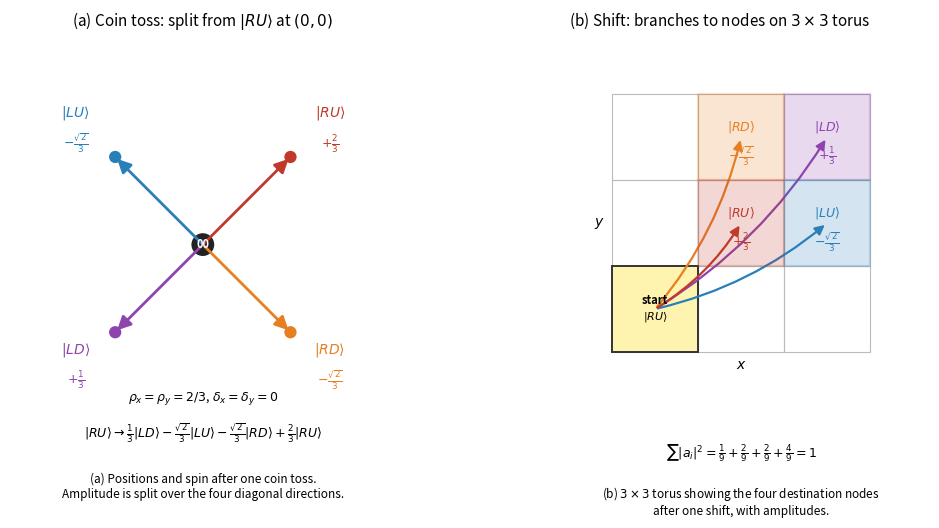

This figure's Python source:
"""Generate figures for the sep-coin-tori paper."""
import matplotlib
matplotlib.use("Agg")
import matplotlib.pyplot as plt
from matplotlib.patches import FancyArrowPatch, Circle, Rectangle
from pathlib import Path
import numpy as np


BASE = Path("docs/sep-coin-tori/components/figures")


def save(fig, rel):
    out = BASE / rel
    out.parent.mkdir(parents=True, exist_ok=True)
    fig.savefig(out, dpi=220, bbox_inches="tight")
    plt.close(fig)
    print(f"wrote {out}")


def one_step():
    """One coin toss + one shift on a 3x3 torus, starting from |RU>."""
    rho = 2 / 3
    sqrt_r = np.sqrt(rho)          # sqrt(2/3)
    sqrt_1mr = np.sqrt(1 - rho)    # sqrt(1/3)

    # Amplitudes in basis order |LD>, |LU>, |RD>, |RU>.
    # C_x |R> =  sqrt(1/3)|L> - sqrt(2/3)|R>
    # C_y |U> =  sqrt(1/3)|D> - sqrt(2/3)|U>
    # Tensor product -> four amplitudes.
    amps = {
        "LD": ( sqrt_1mr *  sqrt_1mr, (-1, -1)),  # +1/3
        "LU": ( sqrt_1mr * -sqrt_r,   (-1, +1)),  # -sqrt(2)/3
        "RD": (-sqrt_r  *  sqrt_1mr,  (+1, -1)),  # -sqrt(2)/3
        "RU": (-sqrt_r  * -sqrt_r,    (+1, +1)),  # +2/3
    }

    fig, (ax1, ax2) = plt.subplots(1, 2, figsize=(10.5, 5.2))

    # ==================================================================
    # Panel (a): coin toss, arrows at 45 degrees to the four diagonal
    # neighbouring nodes
    # ==================================================================
    ax1.set_xlim(-2.2, 2.2)
    ax1.set_ylim(-2.4, 2.4)
    ax1.set_aspect("equal")
    ax1.axis("off")
    ax1.set_title("(a) Coin toss: split from $|RU\\rangle$ at $(0,0)$",
                  fontsize=11)

    # central origin node
    ax1.add_patch(Circle((0, 0), 0.13, fc="#222", ec="none"))
    ax1.text(0, 0, "00", color="white", ha="center", va="center",
             fontsize=8, fontweight="bold")

    # labels for the four diagonal destinations
    dest_offsets = {
        "LD": (-1, -1),
        "LU": (-1, +1),
        "RD": (+1, -1),
        "RU": (+1, +1),
    }
    dest_colours = {
        "LD": "#8e44ad",
        "LU": "#2980b9",
        "RD": "#e67e22",
        "RU": "#c0392b",
    }
    arrow_length = 1.25
    for key, (dx, dy) in dest_offsets.items():
        col = dest_colours[key]
        # arrow from origin to destination (diagonal)
        tip = (dx * arrow_length / np.sqrt(2) * np.sqrt(2),
               dy * arrow_length / np.sqrt(2) * np.sqrt(2))
        # simpler: tip = (dx * 1.0, dy * 1.0) for a unit-diagonal
        tip = (dx * 1.0, dy * 1.0)
        arrow = FancyArrowPatch(
            (0, 0), tip,
            arrowstyle="-|>", mutation_scale=20,
            color=col, linewidth=2.0)
        ax1.add_patch(arrow)

        # destination node marker
        ax1.add_patch(Circle(tip, 0.07, fc=col, ec="none"))
        # label just beyond the destination node
        lx, ly = dx * 1.45, dy * 1.35
        amp = amps[key][0]
        # format amplitude nicely
        if key == "LD":
            amp_str = r"$+\frac{1}{3}$"
        elif key == "RU":
            amp_str = r"$+\frac{2}{3}$"
        else:
            amp_str = r"$-\frac{\sqrt{2}}{3}$"
        ax1.text(lx, ly + 0.15, f"$|{key}\\rangle$",
                 ha="center", va="center", fontsize=10,
                 color=col, fontweight="bold")
        ax1.text(lx, ly - 0.20, amp_str,
                 ha="center", va="center", fontsize=9,
                 color=col)

    # parameter line
    ax1.text(0, -1.75,
             r"$\rho_x=\rho_y=2/3$, $\delta_x=\delta_y=0$",
             ha="center", va="center", fontsize=9)

    # equation
    ax1.text(0, -2.15,
             r"$|RU\rangle \to \frac{1}{3}|LD\rangle "
             r"- \frac{\sqrt{2}}{3}|LU\rangle "
             r"- \frac{\sqrt{2}}{3}|RD\rangle "
             r"+ \frac{2}{3}|RU\rangle$",
             ha="center", va="center", fontsize=9)

    # caption
    ax1.text(0, -2.60,
             "(a) Positions and spin after one coin toss.\n"
             "Amplitude is split over the four diagonal directions.",
             ha="center", va="top", fontsize=8.5, style="italic")

    # ==================================================================
    # Panel (b): shift on 3x3 torus, branches move to their nodes
    # ==================================================================
    ax2.set_xlim(-1.2, 3.7)
    ax2.set_ylim(-1.2, 3.7)
    ax2.set_aspect("equal")
    ax2.axis("off")
    ax2.set_title("(b) Shift: branches to nodes on $3\\times 3$ torus",
                  fontsize=11)

    # draw 3x3 grid
    for i in range(3):
        for j in range(3):
            ax2.add_patch(Rectangle((i, j), 1, 1,
                                    fill=False, edgecolor="#bbb",
                                    linewidth=0.8))

    # origin highlighted
    ax2.add_patch(Rectangle((0, 0), 1, 1,
                            fill=True, facecolor="#fff3b0",
                            edgecolor="#333", linewidth=1.4))
    ax2.text(0.5, 0.5, "start\n$|RU\\rangle$",
             ha="center", va="center", fontsize=8,
             fontweight="bold")

    # destinations and amplitudes
    dests = [
        ("LD", 2, 2, r"$+\frac{1}{3}$",     "#8e44ad"),
        ("LU", 2, 1, r"$-\frac{\sqrt{2}}{3}$", "#2980b9"),
        ("RD", 1, 2, r"$-\frac{\sqrt{2}}{3}$", "#e67e22"),
        ("RU", 1, 1, r"$+\frac{2}{3}$",     "#c0392b"),
    ]
    origin = (0.5, 0.5)
    for key, x, y, label, col in dests:
        ax2.add_patch(Rectangle((x, y), 1, 1,
                                fill=True, facecolor=col,
                                alpha=0.20, edgecolor=col,
                                linewidth=1.6))
        ax2.text(x + 0.5, y + 0.62, f"$|{key}\\rangle$",
                 ha="center", va="center", fontsize=9,
                 color=col, fontweight="bold")
        ax2.text(x + 0.5, y + 0.28, label,
                 ha="center", va="center", fontsize=9,
                 color=col)
        arrow = FancyArrowPatch(
            origin, (x + 0.5, y + 0.5),
            arrowstyle="-|>", mutation_scale=14,
            color=col, linewidth=1.6,
            connectionstyle="arc3,rad=0.12")
        ax2.add_patch(arrow)

    # axis labels
    ax2.text(1.5, -0.15, "$x$", ha="center", va="center", fontsize=10)
    ax2.text(-0.15, 1.5, "$y$", ha="center", va="center", fontsize=10)

    # norm line
    ax2.text(1.5, -1.05,
             r"$\sum |a_i|^2 = \frac{1}{9}+\frac{2}{9}+\frac{2}{9}+\frac{4}{9} = 1$",
             ha="center", va="top", fontsize=9)

    # caption
    ax2.text(1.5, -1.55,
             "(b) $3\\times 3$ torus showing the four destination nodes\n"
             "after one shift, with amplitudes.",
             ha="center", va="top", fontsize=8.5, style="italic")

    fig.tight_layout()
    save(fig, "fig-one-step/one-step.png")


if __name__ == "__main__":
    one_step()
